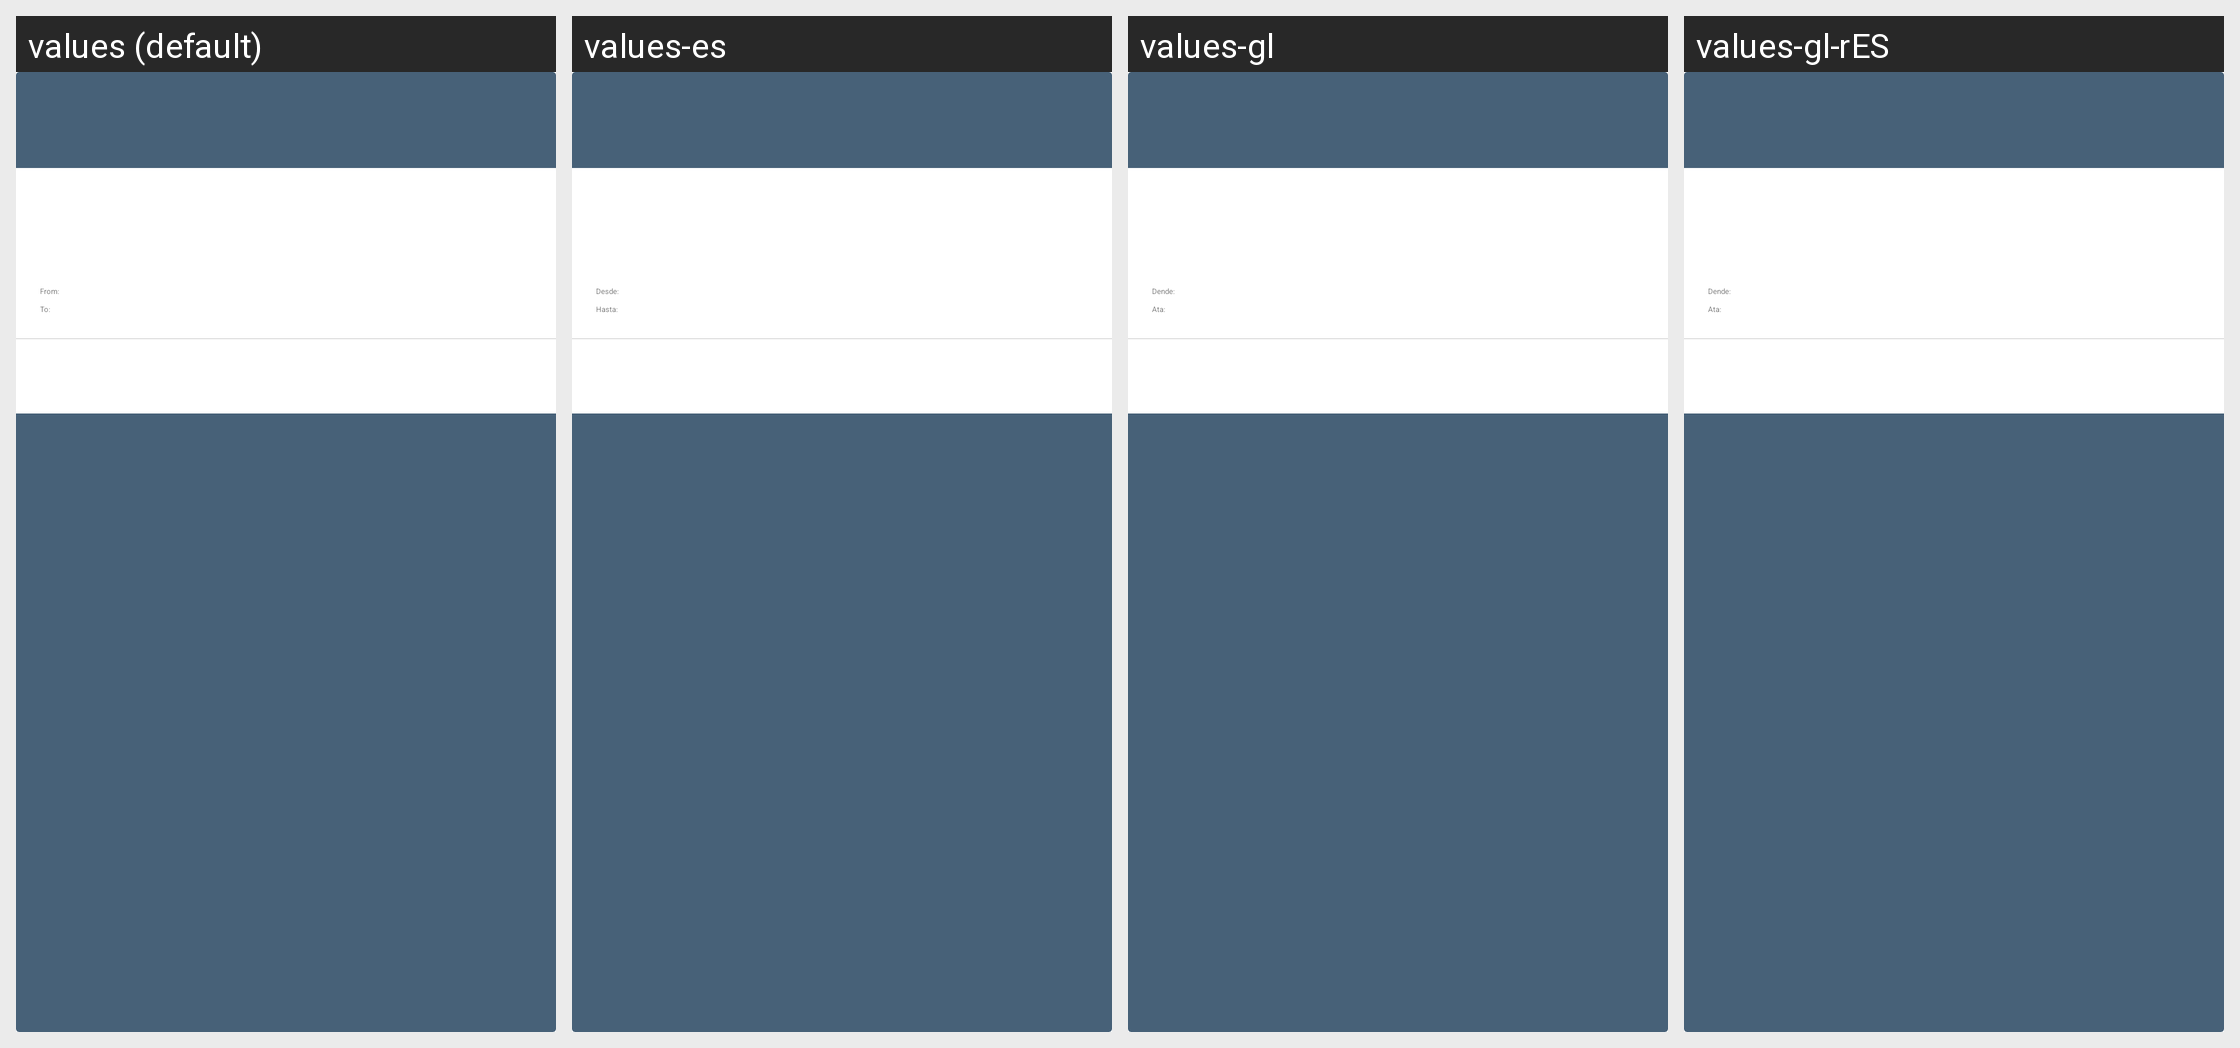

For this localized Android screen grid, give each drawn string resource with its value in every locale shown.
Android screen res/layout/active_medication_list_item.xml rendered under 4 locales, left to right: values (default), values-es, values-gl, values-gl-rES. Device: Nexus 5 (rendered at 1080×1920; each locale shown at half size, 540×960, under a caption strip naming it); theme AppTheme.
Strings drawn on this screen, with the default value and each locale's value (text and hints the layout hard-codes, and strings that could not be matched under every locale, appear in the picture but are not listed):

active_med_from
  values: From:
  values-es: Desde:
  values-gl: Dende:
  values-gl-rES: Dende:  [from values-gl]

active_med_to
  values: To:
  values-es: Hasta:
  values-gl: Ata:
  values-gl-rES: Ata:  [from values-gl]
